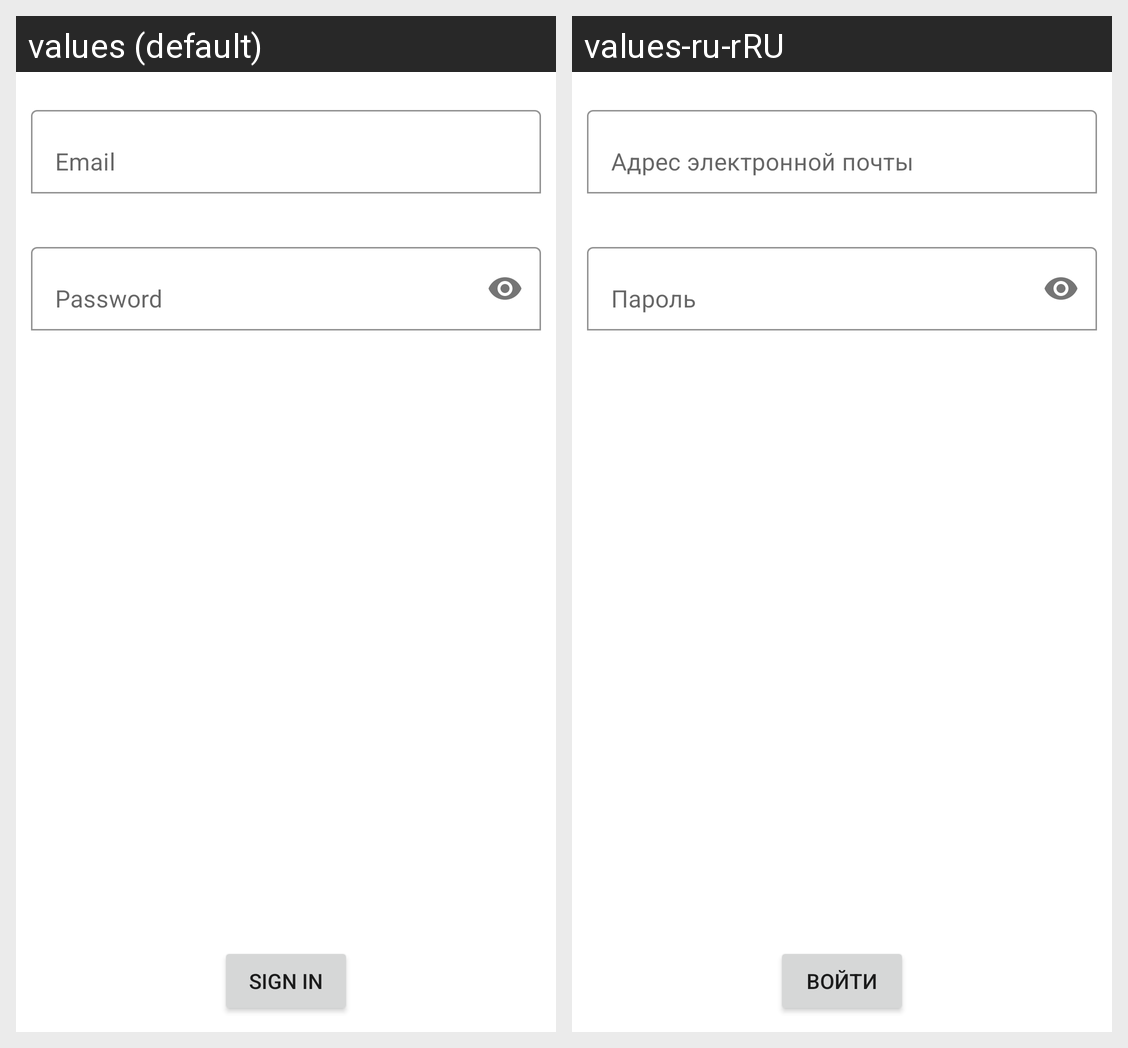

This grid shows one Android layout under two languages. Give, for every string resource on the screen, its name, the default text and each shown locale's text.
Android screen res/layout/fragment_email_login.xml rendered under 2 locales, left to right: values (default), values-ru-rRU. Device: Nexus 5 (rendered at 1080×1920; each locale shown at half size, 540×960, under a caption strip naming it); theme Theme.EcoApp.
Strings drawn on this screen, with the default value and each locale's value (text and hints the layout hard-codes, and strings that could not be matched under every locale, appear in the picture but are not listed):

btn_sign_in
  values: Sign in
  values-ru-rRU: Войти

hint_email
  values: Email
  values-ru-rRU: Адрес электронной почты

hint_password
  values: Password
  values-ru-rRU: Пароль
